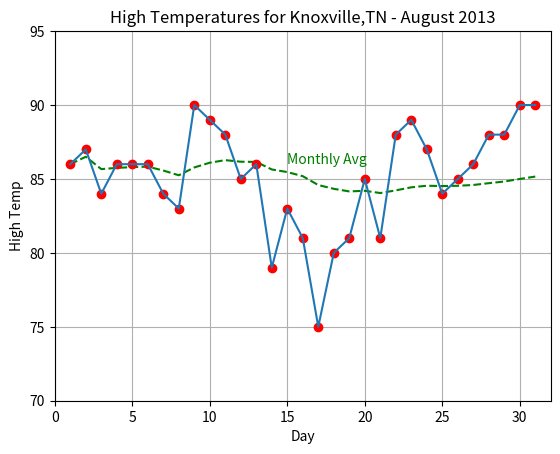

The matplotlib source for this figure:
# [redacted]
#9/03/15
#temps.py
#
# August 2013 High Temps for Knoxville,TN
# [redacted]
#
from numpy import *
import matplotlib.pyplot as plt
xData = arange(1,32)    # Ranges for x and y axes must match
tData = [86,87,84,86,86,86,84,83,90,89,88,85,86,79,83,81, \
         75,80,81,85,81,88,89,87,84,85,86,88,88,90,90]
avg = [86.]  # First value for montly avg high temp is just Day 1 temp
plt.title('High Temperatures for Knoxville,TN - August 2013')

## 1) CALCULATE A RUNNING MONTHLY AVERAGE AND PRINT IT OUT IN A TABLE
##    IT DOES NOT MATTER HOW THE TABLE IS FORMATTED

sum = 86 #used for running avg comp

for i in range(1,31):#calculate running monthly avg
    sum += tData[i]#maintain running sum
    average = sum/(i+1)#calculate daily avg
    print("day:",(i+1),"average:","%.2f"%average)#print table
    avg.append(average)#add on to end of list of avgs


## 2) CREATE A GRAPH FOR THE DATA USING MATPLOTLIB
##	- PLOT RED POINTS WITH BLUE LINE FOR ORIGINAL DATA
##	- SHOW CHANGE IN AVERAGE HIGH WITH GREEN DASHED LINE
##	- SET DISPLAY RANGES FOR X AND Y AXES
##		- X SHOULD RANGE FROM 0 TO 32
##		- Y SHOULD RANGE FROM 70 TO 95
##	- ENABLE GRID DISPLAY
##	- LABEL AXES AND SET TITLE
##	- USE MATPLOTLIB.PYPLOT.TEXT() TO LABEL THE MONTHLY AVERAGE LINE

plt.grid(True)#enabling grid
plt.axis([0,32,70,95])#set x and y axes
plt.ylabel('High Temp')#y-axis label
plt.xlabel('Day')#x-axis label

plt.plot(xData,avg,'g--')#plot green dotted line for avg
plt.text(15, 86, 'Monthly Avg', color = 'green')#label avg line 

plt.plot(xData,tData,'ro',xData,tData)#plotting daily highs
#red dots and connecting blue line

plt.show()
